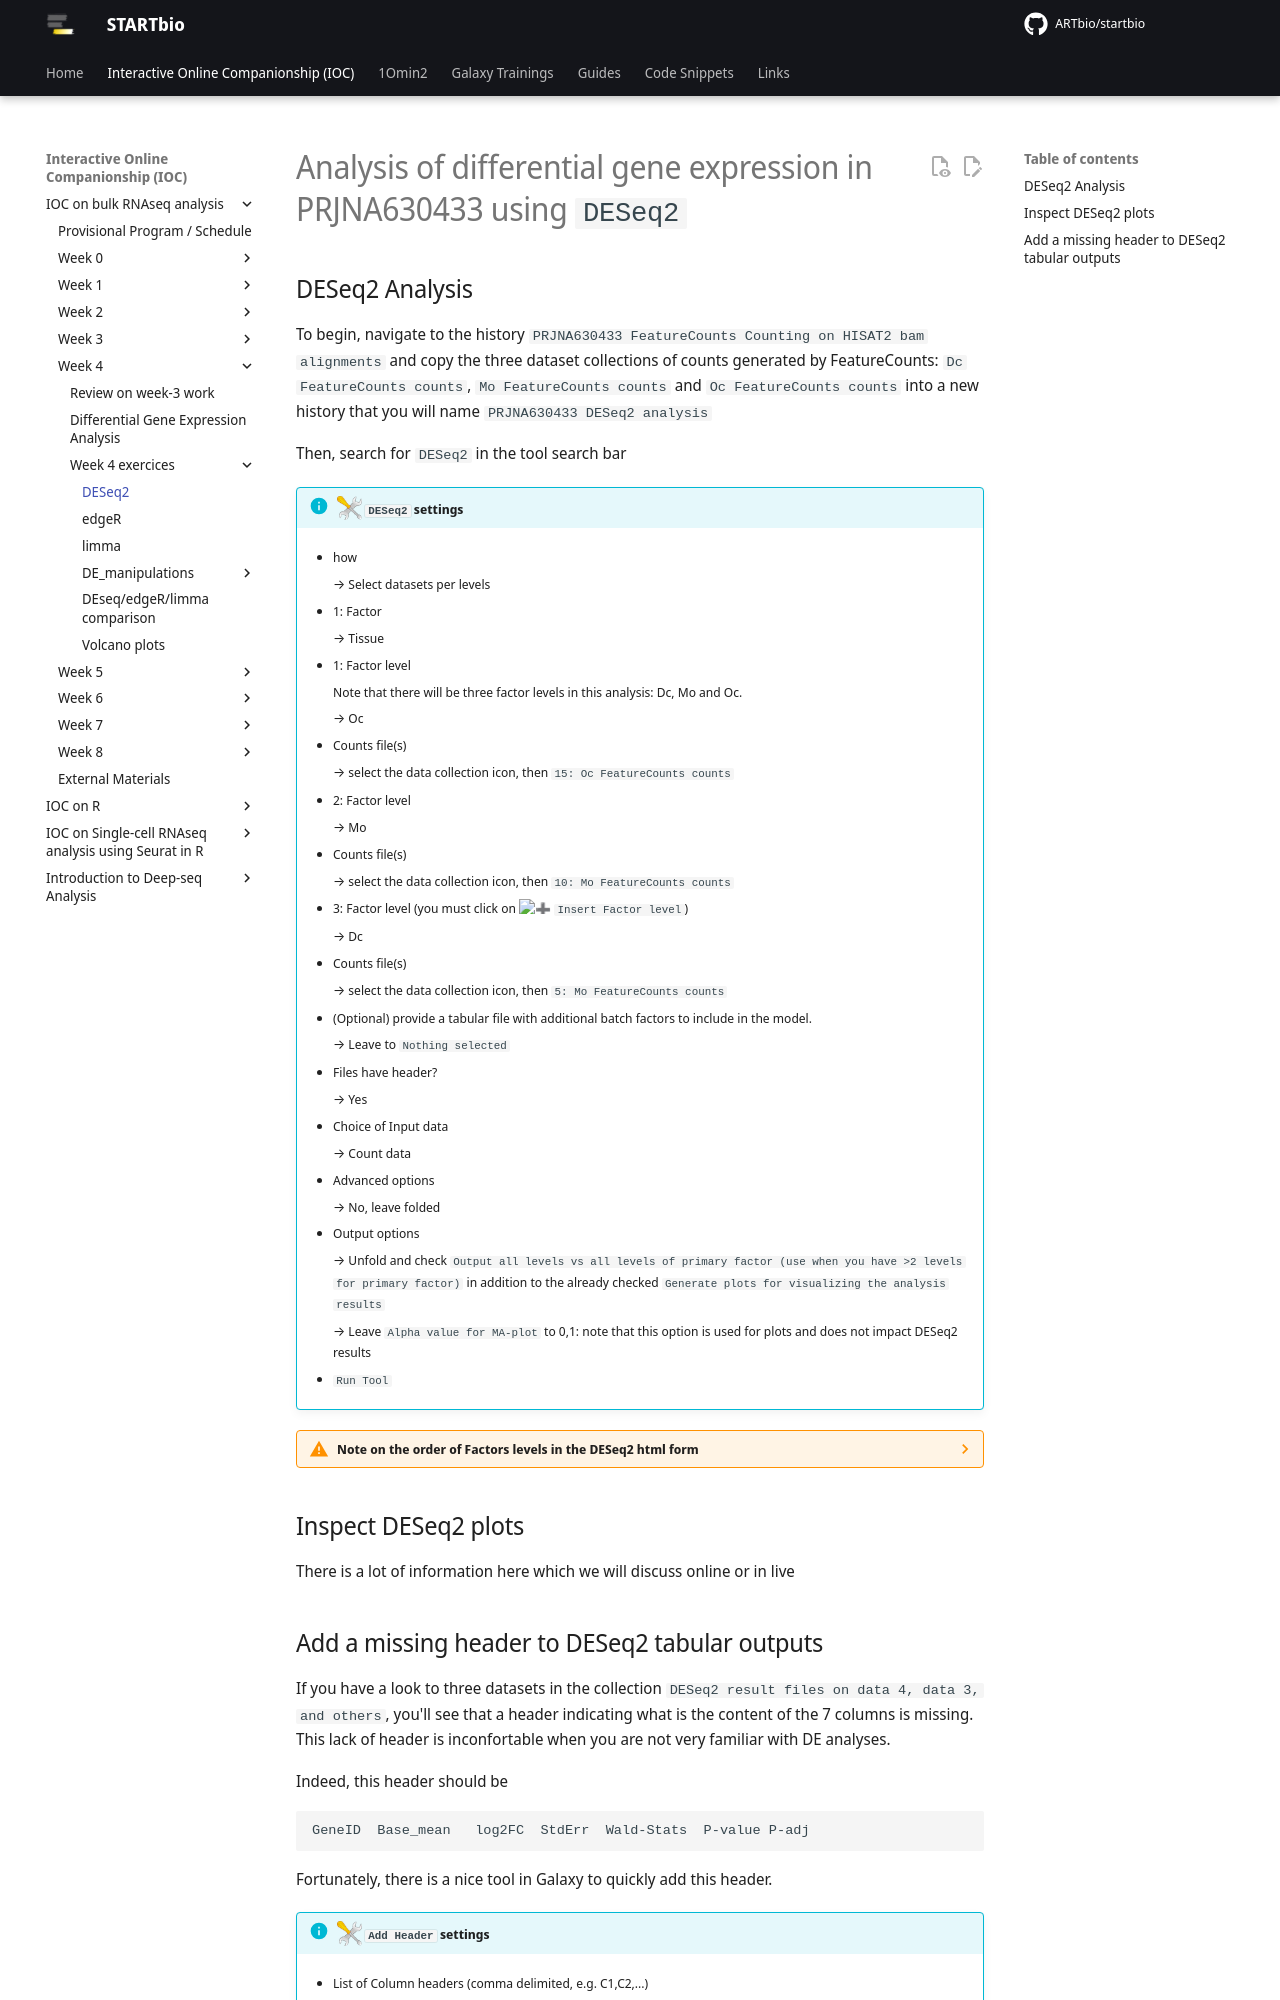

repository: ARTbio/startbio · page: bulk_RNAseq-IOC/26_deseq2/index.html · generator: mkdocs

# Analysis of differential gene expression in PRJNA630433 using `DESeq2`

## DESeq2 Analysis

To begin, navigate to the history `PRJNA630433 FeatureCounts Counting on HISAT2 bam
alignments` and copy the three dataset collections of counts generated by FeatureCounts:
`Dc FeatureCounts counts`, `Mo FeatureCounts counts` and `Oc FeatureCounts counts` into a
new history that you will name `PRJNA630433 DESeq2 analysis`

Then, search for `DESeq2` in the tool search bar

!!! info "![](images/tool_small.png){width="25" align="absbottom"} `DESeq2` settings"
    - how
        
        --> Select datasets per levels
    - 1: Factor
        
        --> Tissue
    - 1: Factor level
        
        Note that there will be three factor levels in this analysis: Dc, Mo and Oc.
        
        --> Oc
        
    - Counts file(s)
        
        --> select the data collection icon, then `15: Oc FeatureCounts counts`
    - 2: Factor level
        
        --> Mo
        
    - Counts file(s)
        
        --> select the data collection icon, then `10: Mo FeatureCounts counts`
    - 3: Factor level (you must click on :heavy_plus_sign: `Insert Factor level`)
        
        --> Dc
        
    - Counts file(s)
        
        --> select the data collection icon, then `5: Mo FeatureCounts counts`
    - (Optional) provide a tabular file with additional batch factors to include in the model.
        
        --> Leave to `Nothing selected`
    - Files have header?
        
        --> Yes
    - Choice of Input data
        
        --> Count data
    - Advanced options
        
        --> No, leave folded
    - Output options
        
        --> Unfold and check `Output all levels vs all levels of primary factor (use when
        you have >2 levels for primary factor)` in addition to the already checked
        `Generate plots for visualizing the analysis results`
        
        --> Leave `Alpha value for MA-plot` to 0,1: note that this option is used for
        plots and does not impact DESeq2 results
    - `Run Tool`

??? warning "Note on the order of Factors levels in the DESeq2 html form"
    As specified in the help section of the DESeq2 html form, the order of the Factors
    levels matters ! See why in that section.
    
    In a nutshell, the Factor level you put as last in the form, will be taken as the
    reference Factor level.
    
    Thus in our use case, the condition `Mo` will serve as reference condition for
    differential gene expression in the DESeq2 analysis.

## Inspect DESeq2 plots

There is a lot of information here which we will discuss online or in live
